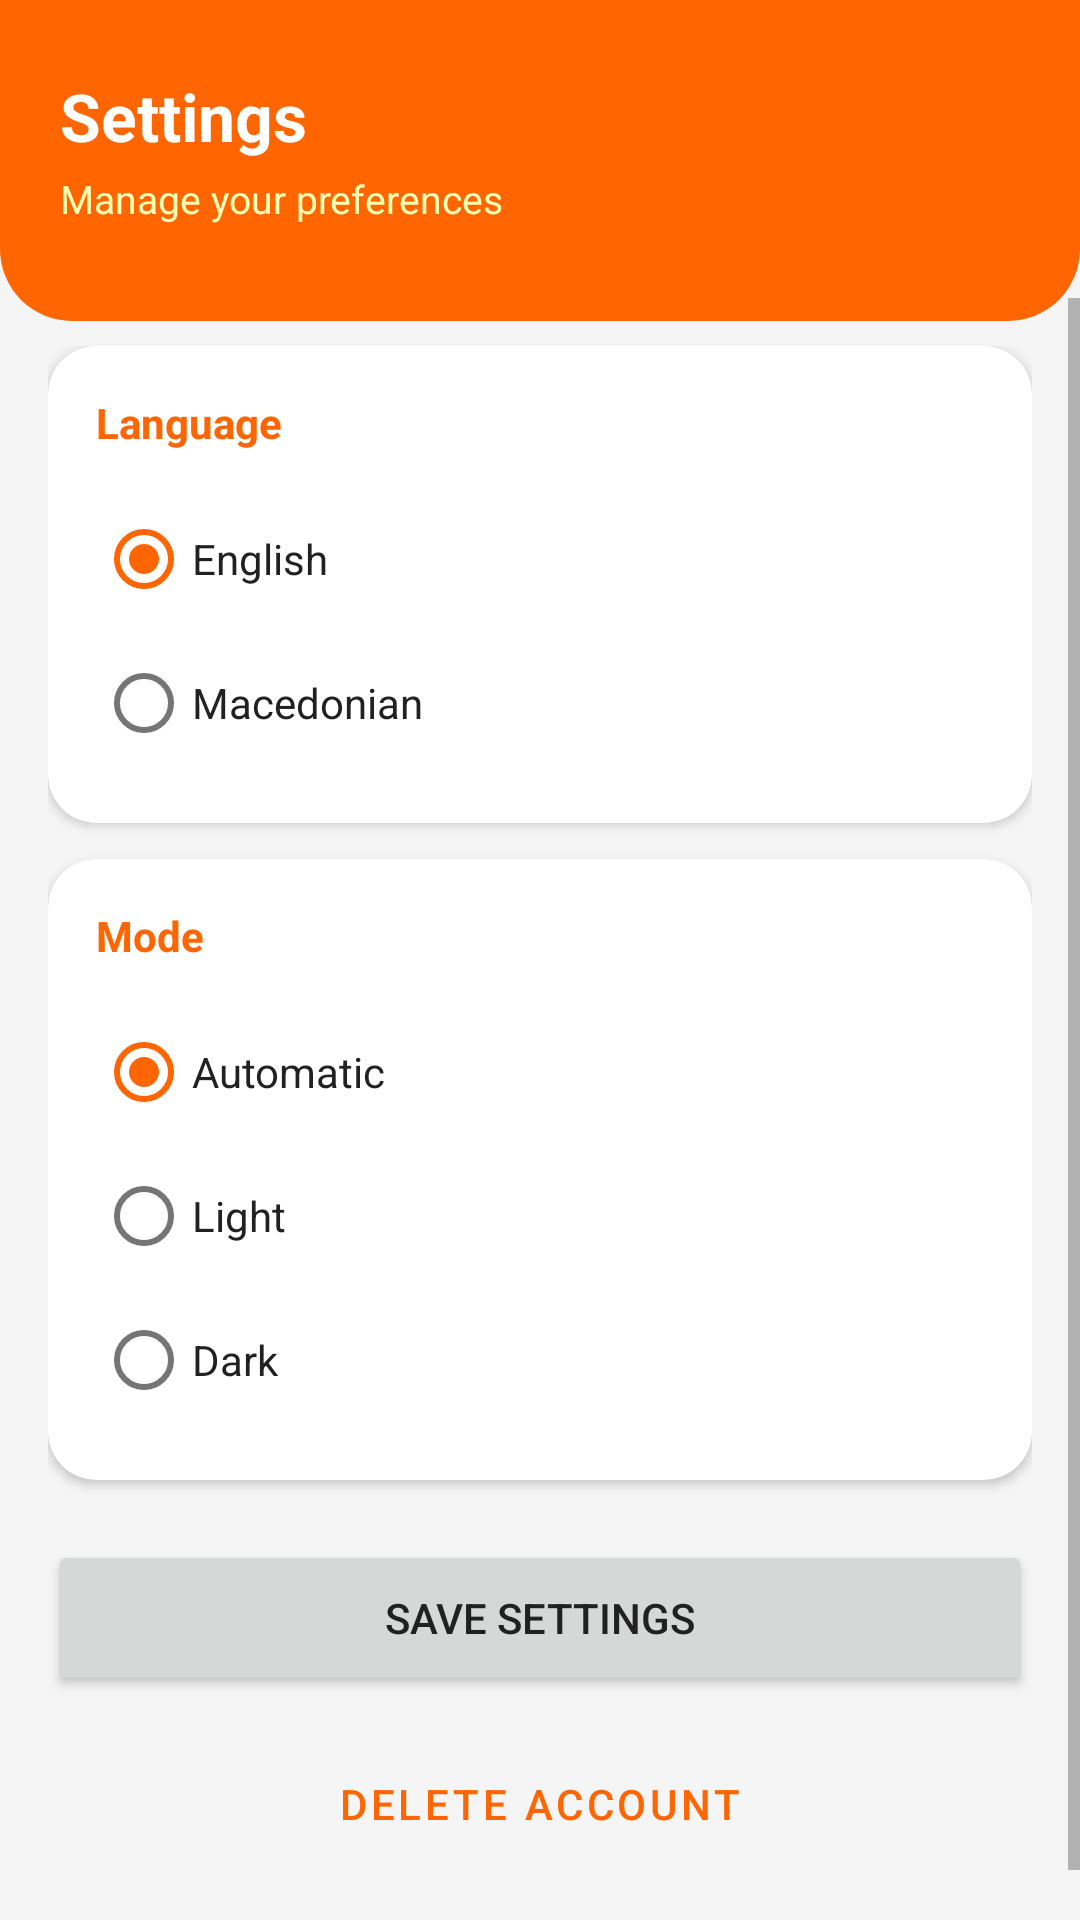

Here is an Android app screen rendered from its layout file. Give the layout XML and the strings, colors and styles it references.
<!-- AndroidManifest.xml: application theme Theme.GymTrainingGenerator -->
<!-- res/layout/fragment_settings.xml -->
<?xml version="1.0" encoding="utf-8"?>
<LinearLayout xmlns:android="http://schemas.android.com/apk/res/android"
    xmlns:app="http://schemas.android.com/apk/res-auto"
    android:layout_width="match_parent"
    android:layout_height="match_parent"
    android:orientation="vertical"
    android:background="@color/background">

    
    <LinearLayout
        android:layout_width="match_parent"
        android:layout_height="wrap_content"
        android:background="@drawable/bg_header_orange"
        android:paddingHorizontal="20dp"
        android:paddingTop="24dp"
        android:paddingBottom="32dp"
        android:orientation="vertical">

        <TextView
            android:layout_width="wrap_content"
            android:layout_height="wrap_content"
            android:text="@string/settings"
            android:textSize="22sp"
            android:textStyle="bold"
            android:textColor="#FFFFFF"/>

        <TextView
            android:layout_width="wrap_content"
            android:layout_height="wrap_content"
            android:text="@string/settings_subtitle"
            android:textSize="13sp"
            android:textColor="#FFFFFFB3"
            android:layout_marginTop="4dp"/>

    </LinearLayout>

    <ScrollView
        android:layout_width="match_parent"
        android:layout_height="0dp"
        android:layout_weight="1"
        android:layout_marginTop="-8dp">

        <LinearLayout
            android:layout_width="match_parent"
            android:layout_height="wrap_content"
            android:orientation="vertical"
            android:padding="16dp">

            
            <com.google.android.material.card.MaterialCardView
                android:layout_width="match_parent"
                android:layout_height="wrap_content"
                android:layout_marginBottom="12dp"
                app:cardCornerRadius="16dp"
                app:cardElevation="2dp"
                app:strokeWidth="0dp">

                <LinearLayout
                    android:layout_width="match_parent"
                    android:layout_height="wrap_content"
                    android:orientation="vertical"
                    android:padding="16dp">

                    <TextView
                        android:layout_width="wrap_content"
                        android:layout_height="wrap_content"
                        android:text="@string/language"
                        android:textSize="14sp"
                        android:textStyle="bold"
                        android:textColor="@color/colorPrimary"
                        android:layout_marginBottom="12dp"/>

                    <RadioGroup
                        android:id="@+id/rgLanguage"
                        android:layout_width="match_parent"
                        android:layout_height="wrap_content">

                        <RadioButton
                            android:id="@+id/rbEnglish"
                            android:layout_width="wrap_content"
                            android:layout_height="wrap_content"
                            android:text="@string/language_english"
                            android:textColor="@color/text_primary"
                            android:textSize="14sp"
                            android:paddingVertical="6dp"
                            android:checked="true"/>

                        <RadioButton
                            android:id="@+id/rbMacedonian"
                            android:layout_width="wrap_content"
                            android:layout_height="wrap_content"
                            android:text="@string/language_macedonian"
                            android:textColor="@color/text_primary"
                            android:textSize="14sp"
                            android:paddingVertical="6dp"/>

                    </RadioGroup>

                </LinearLayout>

            </com.google.android.material.card.MaterialCardView>

            
            <com.google.android.material.card.MaterialCardView
                android:layout_width="match_parent"
                android:layout_height="wrap_content"
                android:layout_marginBottom="20dp"
                app:cardCornerRadius="16dp"
                app:cardElevation="2dp"
                app:strokeWidth="0dp">

                <LinearLayout
                    android:layout_width="match_parent"
                    android:layout_height="wrap_content"
                    android:orientation="vertical"
                    android:padding="16dp">

                    <TextView
                        android:layout_width="wrap_content"
                        android:layout_height="wrap_content"
                        android:text="@string/dark_mode"
                        android:textSize="14sp"
                        android:textStyle="bold"
                        android:textColor="@color/colorPrimary"
                        android:layout_marginBottom="12dp"/>

                    <RadioGroup
                        android:id="@+id/rgTheme"
                        android:layout_width="match_parent"
                        android:layout_height="wrap_content">

                        <RadioButton
                            android:id="@+id/rbThemeSystem"
                            android:layout_width="wrap_content"
                            android:layout_height="wrap_content"
                            android:text="@string/theme_system"
                            android:textColor="@color/text_primary"
                            android:textSize="14sp"
                            android:paddingVertical="6dp"
                            android:checked="true"/>

                        <RadioButton
                            android:id="@+id/rbThemeLight"
                            android:layout_width="wrap_content"
                            android:layout_height="wrap_content"
                            android:text="@string/theme_light"
                            android:textColor="@color/text_primary"
                            android:textSize="14sp"
                            android:paddingVertical="6dp"/>

                        <RadioButton
                            android:id="@+id/rbThemeDark"
                            android:layout_width="wrap_content"
                            android:layout_height="wrap_content"
                            android:text="@string/theme_dark"
                            android:textColor="@color/text_primary"
                            android:textSize="14sp"
                            android:paddingVertical="6dp"/>

                    </RadioGroup>

                </LinearLayout>

            </com.google.android.material.card.MaterialCardView>

            <Button
                android:id="@+id/btnSaveSettings"
                android:layout_width="match_parent"
                android:layout_height="52dp"
                android:text="@string/save_settings"
                android:layout_marginBottom="12dp"/>

            <Button
                android:id="@+id/btnDeleteAccount"
                style="@style/Widget.MaterialComponents.Button.OutlinedButton"
                android:layout_width="match_parent"
                android:layout_height="wrap_content"
                android:text="@string/delete_account"/>

        </LinearLayout>
    </ScrollView>

</LinearLayout>
<!-- resources referenced by this layout -->
<resources>
  <color name="background">#F5F5F5</color>
  <color name="colorPrimary">#FF6500</color>
  <color name="text_primary">#212121</color>
  <!-- drawable bg_header_orange (drawable) -->
  <?xml version="1.0" encoding="utf-8"?>
  <shape xmlns:android="http://schemas.android.com/apk/res/android"
      android:shape="rectangle">
      <solid android:color="#FF6500"/>
      <corners
          android:bottomLeftRadius="24dp"
          android:bottomRightRadius="24dp"/>
  </shape>
  <string name="dark_mode">Mode</string>
  <string name="delete_account">Delete Account</string>
  <string name="language">Language</string>
  <string name="language_english">English</string>
  <string name="language_macedonian">Macedonian</string>
  <string name="save_settings">Save Settings</string>
  <string name="settings">Settings</string>
  <string name="settings_subtitle">Manage your preferences</string>
  <string name="theme_dark">Dark</string>
  <string name="theme_light">Light</string>
  <string name="theme_system">Automatic</string>
  <style name="Theme.GymTrainingGenerator" parent="Theme.MaterialComponents.DayNight.NoActionBar">
          <item name="colorPrimary">@color/colorPrimary</item>
          <item name="colorPrimaryVariant">@color/colorPrimaryVariant</item>
          <item name="colorOnPrimary">@color/white</item>
          <item name="colorSecondary">@color/colorSecondary</item>
          <item name="colorSecondaryVariant">@color/colorSecondaryVariant</item>
          <item name="colorOnSecondary">@color/white</item>
          <item name="colorSurface">@color/white</item>
          <item name="colorOnSurface">@color/text_primary</item>
          <item name="colorError">#B00020</item>
          <item name="colorOnError">@color/white</item>
          <item name="colorControlHighlight">#1AFF6500</item>
          <item name="colorControlActivated">@color/colorPrimary</item>
          <item name="colorControlNormal">@color/text_secondary</item>
          <item name="android:statusBarColor">@color/colorPrimary</item>
          <item name="android:windowBackground">@color/white</item>
          <item name="android:textColor">@color/text_primary</item>
          <item name="android:textColorPrimary">@color/text_primary</item>
          <item name="android:textColorSecondary">@color/text_secondary</item>
      </style>
  <color name="colorPrimaryVariant">#CC5200</color>
  <color name="white">#FFFFFF</color>
  <color name="colorSecondary">#FF6500</color>
  <color name="colorSecondaryVariant">#CC5200</color>
  <color name="text_secondary">#757575</color>
</resources>
